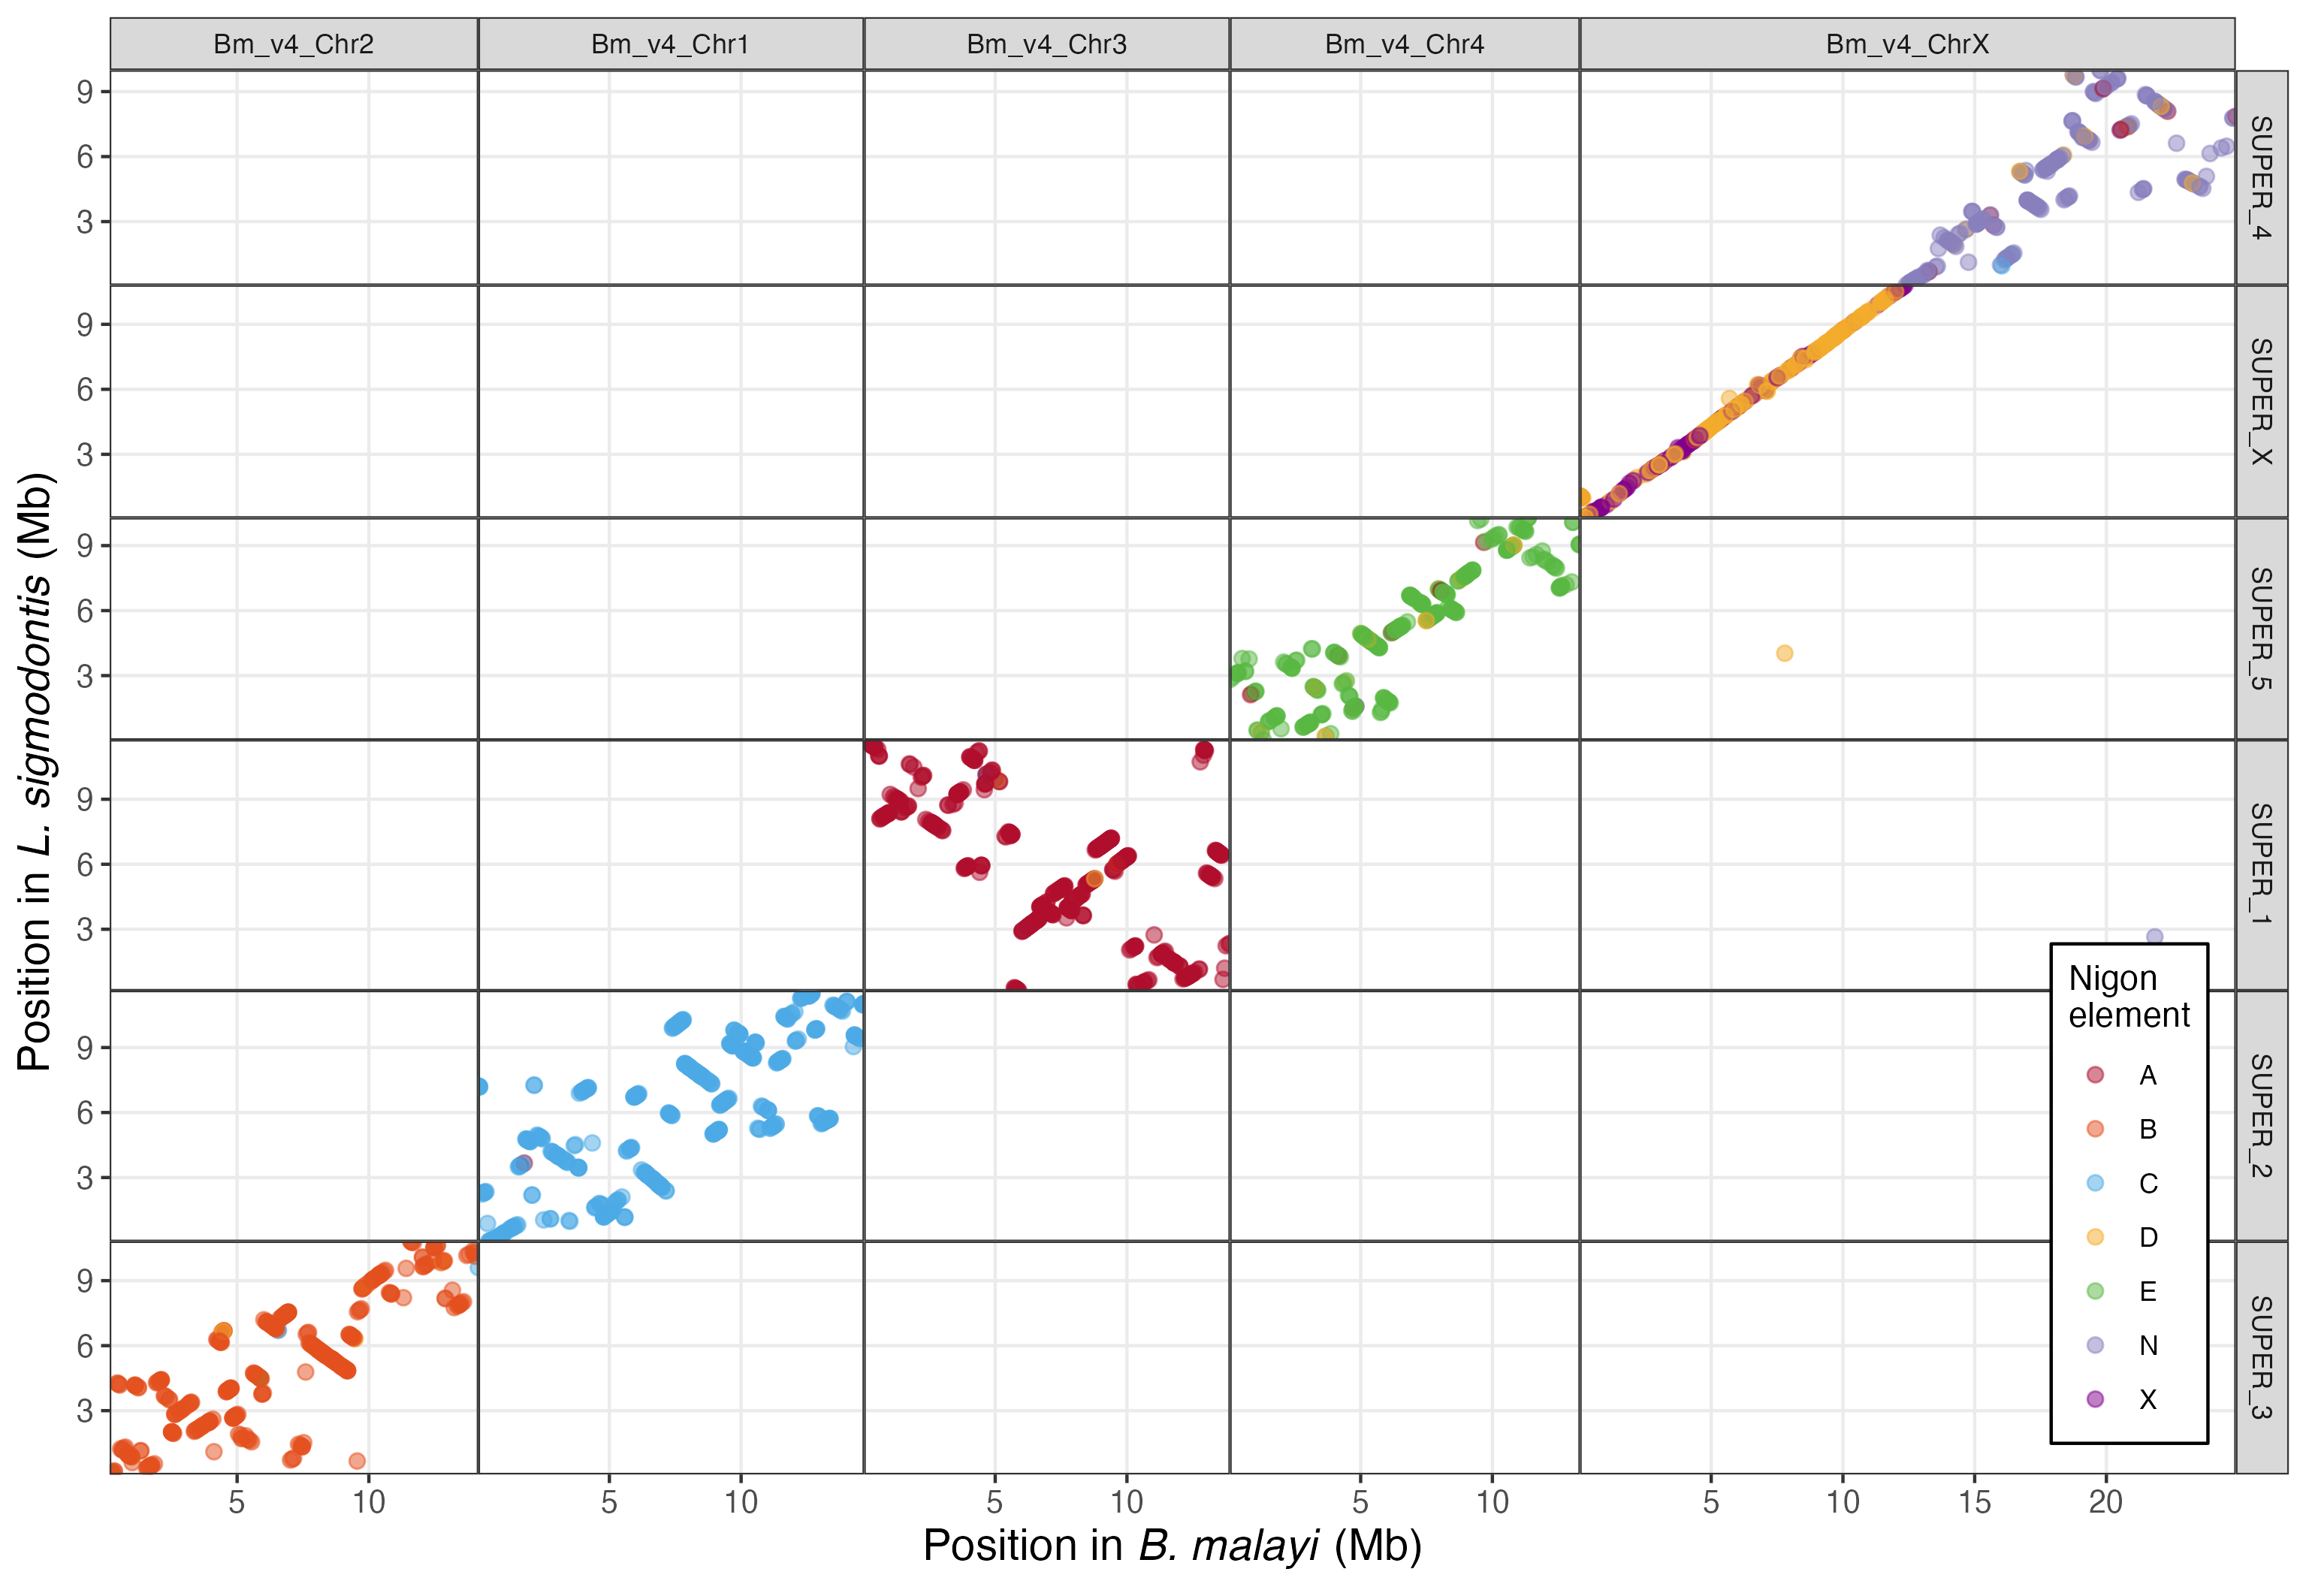

Source data for this figure (header and first rows):
0at6231	D	SUPER_X	4411174.5	Bm_v4_ChrX_scaffold_001	5137885.5
4at6231	unassigned	SUPER_2	3264315	Bm_v4_Chr1_scaffold_001	6312441
6at6231	E	SUPER_5	8240096	Bm_v4_Chr4_scaffold_001	12115536
7at6231	C	SUPER_2	5785206	Bm_v4_Chr1_scaffold_001	12990533
9at6231	C	SUPER_2	6872008	Bm_v4_Chr1_scaffold_001	6118748
18at6231	A	SUPER_1	6180854	Bm_v4_Chr3_scaffold_001	9818248
19at6231	E	SUPER_5	703494	Bm_v4_Chr4_scaffold_001	2918017
20at6231	B	SUPER_3	5539296	Bm_v4_Chr2_contig_001	8379763
21at6231	unassigned	SUPER_2	11240667	Bm_v4_Chr1_scaffold_001	12218056
22at6231	A	SUPER_1	8830268	Bm_v4_Chr3_scaffold_001	3479336
23at6231	C	SUPER_2	3750752	Bm_v4_Chr1_scaffold_001	3351988
25at6231	X	SUPER_X	5794544	Bm_v4_ChrX_scaffold_001	6650168
28at6231	C	SUPER_2	3106778	Bm_v4_Chr1_scaffold_001	6460796
29at6231	D	SUPER_X	477117	Bm_v4_ChrX_scaffold_001	731239
31at6231	E	SUPER_5	4350351	Bm_v4_Chr4_scaffold_001	5649322
32at6231	N	SUPER_4	1370522	Bm_v4_ChrX_scaffold_001	16280730
35at6231	E	SUPER_5	4753328	Bm_v4_Chr4_scaffold_001	5197940
39at6231	N	SUPER_4	67333	Bm_v4_ChrX_scaffold_001	12403660
40at6231	E	SUPER_5	5627064	Bm_v4_Chr4_scaffold_001	7592165
43at6231	A	SUPER_1	367306	Bm_v4_Chr3_scaffold_001	10460351
48at6231	A	SUPER_1	3226188	Bm_v4_Chr3_scaffold_001	6359926
55at6231	C	SUPER_2	6584016	Bm_v4_Chr1_scaffold_001	9451038
57at6231	A	SUPER_1	4729807	Bm_v4_Chr3_scaffold_001	7313509
60at6231	D	SUPER_X	9371488	Bm_v4_ChrX_scaffold_001	10734364
63at6231	D	SUPER_X	4057588	Bm_v4_ChrX_scaffold_001	4771344
65at6231	B	SUPER_3	601787	Bm_v4_Chr2_contig_001	1017417
68at6231	A	SUPER_1	2238058	Bm_v4_Chr3_scaffold_001	13763761
72at6231	C	SUPER_2	10434836	Bm_v4_Chr1_scaffold_001	11626496
74at6231	A	SUPER_1	7298677	Bm_v4_Chr3_scaffold_001	5371583
76at6231	A	SUPER_1	3803015	Bm_v4_Chr3_scaffold_001	7048139
86at6231	X	SUPER_X	1210286	Bm_v4_ChrX_scaffold_001	1529748
88at6231	E	SUPER_5	6999189	Bm_v4_Chr4_scaffold_001	7950976
90at6231	unassigned	SUPER_4	8965095	Bm_v4_ChrX_scaffold_001	19543061
91at6231	D	SUPER_X	4652774	Bm_v4_ChrX_scaffold_001	5395618
92at6231	C	SUPER_2	4679692	Bm_v4_Chr1_scaffold_001	1977959
96at6231	D	SUPER_X	982502	Bm_v4_ChrX_scaffold_001	118507
97at6231	unassigned	SUPER_5	6541935	Bm_v4_Chr4_scaffold_001	7052906
100at6231	B	SUPER_3	2605250	Bm_v4_Chr2_contig_001	4078726
101at6231	N	SUPER_4	7787532	Bm_v4_ChrX_scaffold_001	24811774
107at6231	B	SUPER_3	7193059	Bm_v4_Chr2_contig_001	6015816
112at6231	N	SUPER_4	6821214	Bm_v4_ChrX_scaffold_001	19264478
117at6231	A	SUPER_1	2739531	Bm_v4_Chr3_scaffold_001	11032696
119at6231	C	SUPER_2	7326118	Bm_v4_Chr1_scaffold_001	8884510
121at6231	A	SUPER_1	7767854	Bm_v4_Chr3_scaffold_001	2741084
125at6231	E	SUPER_5	1245344	Bm_v4_Chr4_scaffold_001	3566319
127at6231	N	SUPER_4	1123344	Bm_v4_ChrX_scaffold_001	14765196
131at6231	B	SUPER_3	6587462	Bm_v4_Chr2_contig_001	7682852
132at6231	C	SUPER_2	7648746	Bm_v4_Chr1_scaffold_001	8530858
137at6231	C	SUPER_2	176264	Bm_v4_Chr1_scaffold_001	661986
139at6231	X	SUPER_X	10305222	Bm_v4_ChrX_scaffold_001	11757504
144at6231	N	SUPER_4	2877212	Bm_v4_ChrX_scaffold_001	15053586
146at6231	B	SUPER_3	3920318	Bm_v4_Chr2_contig_001	4633600
147at6231	N	SUPER_4	2027198	Bm_v4_ChrX_scaffold_001	14126841
149at6231	B	SUPER_3	9731664	Bm_v4_Chr2_contig_001	12157993
151at6231	C	SUPER_2	11496842	Bm_v4_Chr1_scaffold_001	12690306
152at6231	B	SUPER_3	4683100	Bm_v4_Chr2_contig_001	5687688
161at6231	B	SUPER_3	9766438	Bm_v4_Chr2_contig_001	12198838
164at6231	unassigned	SUPER_X	1800242	Bm_v4_ChrX_scaffold_001	2056570
165at6231	X	SUPER_X	2535411	Bm_v4_ChrX_scaffold_001	3079038
166at6231	C	SUPER_2	2325829	Bm_v4_Chr1_scaffold_001	276788
170at6231	D	SUPER_X	3755499	Bm_v4_ChrX_scaffold_001	4447840
... 2,884 more rows
